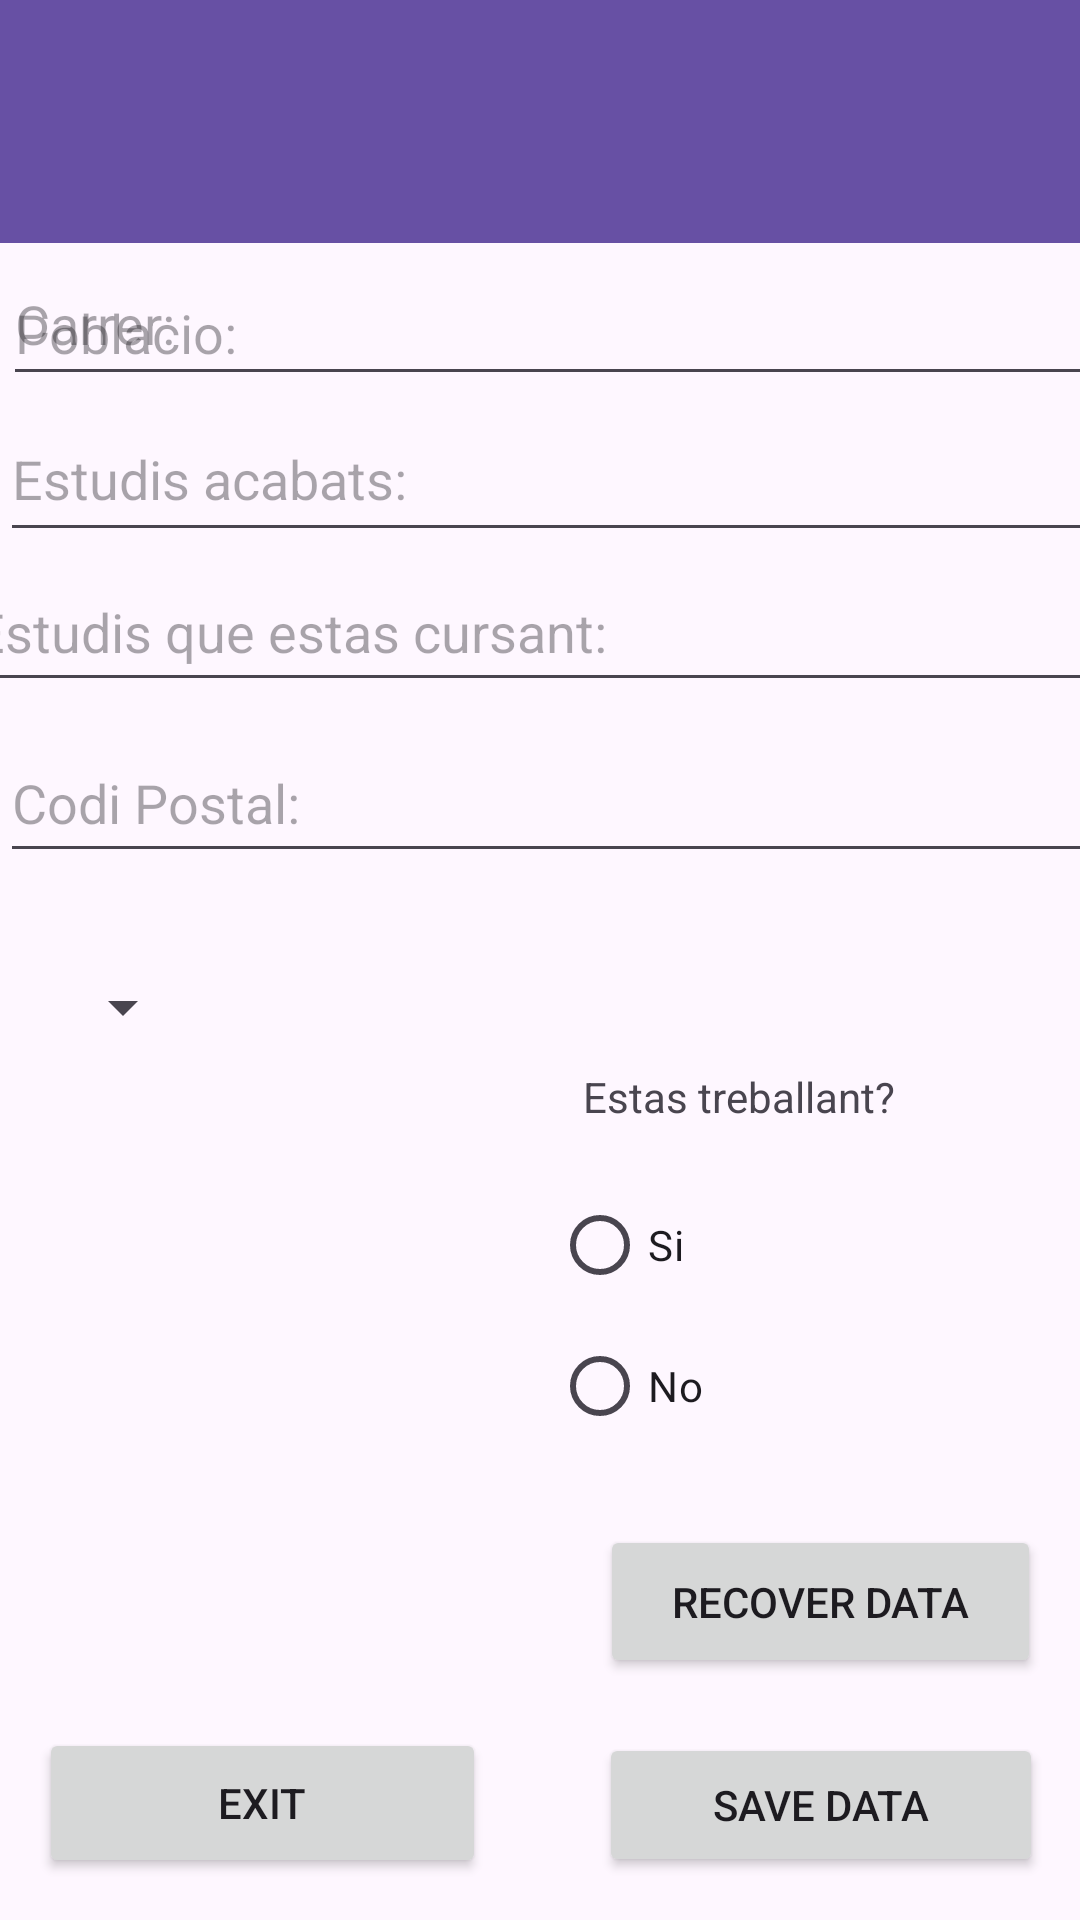

Layout XML and referenced resources for this Android screen:
<!-- AndroidManifest.xml: application theme Theme.App14AndoidStudio -->
<!-- res/layout/activity_main2.xml -->
<?xml version="1.0" encoding="utf-8"?>
<androidx.constraintlayout.widget.ConstraintLayout xmlns:android="http://schemas.android.com/apk/res/android"
    xmlns:app="http://schemas.android.com/apk/res-auto"
    xmlns:tools="http://schemas.android.com/tools"
    android:id="@+id/constraintLayout"
    android:layout_width="match_parent"
    android:layout_height="match_parent"
    tools:context=".MainActivity2">

    <Button
        android:id="@+id/recover"
        android:layout_width="147dp"
        android:layout_height="51dp"
        android:onClick="recover"
        android:text="Recover data"
        app:layout_constraintBottom_toBottomOf="parent"
        app:layout_constraintEnd_toEndOf="parent"
        app:layout_constraintHorizontal_bias="0.939"
        app:layout_constraintStart_toStartOf="parent"
        app:layout_constraintTop_toTopOf="parent"
        app:layout_constraintVertical_bias="0.863" />

    <Button
        android:id="@+id/save"
        android:layout_width="148dp"
        android:layout_height="48dp"
        android:hint="Save changes"
        android:onClick="save"
        android:text="Save data"
        app:layout_constraintBottom_toBottomOf="parent"
        app:layout_constraintEnd_toEndOf="parent"
        app:layout_constraintHorizontal_bias="0.942"
        app:layout_constraintStart_toStartOf="parent"
        app:layout_constraintTop_toTopOf="parent"
        app:layout_constraintVertical_bias="0.976" />

    <Button
        android:id="@+id/goToSecondScreen"
        android:layout_width="149dp"
        android:layout_height="50dp"
        android:onClick="go"
        android:text="Exit"
        app:layout_constraintBottom_toBottomOf="parent"
        app:layout_constraintEnd_toEndOf="parent"
        app:layout_constraintHorizontal_bias="0.061"
        app:layout_constraintStart_toStartOf="parent"
        app:layout_constraintTop_toTopOf="parent"
        app:layout_constraintVertical_bias="0.976" />

    <androidx.appcompat.widget.Toolbar
        android:id="@+id/toolbar"
        android:layout_width="416dp"
        android:layout_height="81dp"
        android:layout_marginEnd="1dp"
        android:background="?attr/colorPrimary"
        android:minHeight="?attr/actionBarSize"
        android:theme="?attr/actionBarTheme"
        app:layout_constraintEnd_toEndOf="parent"
        app:layout_constraintHorizontal_bias="0.0"
        app:layout_constraintStart_toStartOf="parent"
        app:layout_constraintTop_toTopOf="parent" />

    <EditText
        android:id="@+id/editTextCarrer"
        android:layout_width="409dp"
        android:layout_height="51dp"
        android:layout_marginStart="1dp"
        android:layout_marginEnd="1dp"
        android:ems="10"
        android:hint="Carrer:"
        android:inputType="text"
        app:layout_constraintBottom_toBottomOf="parent"
        app:layout_constraintEnd_toEndOf="parent"
        app:layout_constraintHorizontal_bias="0.0"
        app:layout_constraintStart_toStartOf="parent"
        app:layout_constraintTop_toBottomOf="@+id/toolbar"
        app:layout_constraintVertical_bias="0.0" />

    <EditText
        android:id="@+id/editTextNumero"
        android:layout_width="411dp"
        android:layout_height="45dp"
        android:layout_marginBottom="554dp"
        android:ems="10"
        android:hint="Numero casa:"
        android:inputType="number"
        app:layout_constraintBottom_toBottomOf="parent"
        app:layout_constraintEnd_toEndOf="parent"
        app:layout_constraintStart_toStartOf="parent"
        app:layout_constraintTop_toBottomOf="@+id/editTextCarrer" />

    <EditText
        android:id="@+id/editTextPoblacio"
        android:layout_width="414dp"
        android:layout_height="45dp"
        android:layout_marginStart="1dp"
        android:layout_marginBottom="508dp"
        android:ems="10"
        android:hint="Poblacio:"
        android:inputType="text"
        app:layout_constraintBottom_toBottomOf="parent"
        app:layout_constraintEnd_toEndOf="parent"
        app:layout_constraintHorizontal_bias="0.0"
        app:layout_constraintStart_toStartOf="parent"
        app:layout_constraintTop_toBottomOf="@+id/editTextNumero"
        app:layout_constraintVertical_bias="1.0" />

    <EditText
        android:id="@+id/editTextEstudisNoAcabats"
        android:layout_width="420dp"
        android:layout_height="50dp"
        android:layout_marginBottom="406dp"
        android:ems="10"
        android:hint="Estudis que estas cursant:"
        android:inputType="text"
        app:layout_constraintBottom_toBottomOf="parent"
        app:layout_constraintEnd_toEndOf="parent"
        app:layout_constraintHorizontal_bias="0.222"
        app:layout_constraintStart_toStartOf="parent"
        app:layout_constraintTop_toBottomOf="@+id/editTextEstudisAcabats"
        app:layout_constraintVertical_bias="1.0" />

    <EditText
        android:id="@+id/editTextEstudisAcabats"
        android:layout_width="417dp"
        android:layout_height="52dp"
        android:layout_marginBottom="456dp"
        android:ems="10"
        android:hint="Estudis acabats:"
        android:inputType="text"
        app:layout_constraintBottom_toBottomOf="parent"
        app:layout_constraintEnd_toEndOf="parent"
        app:layout_constraintHorizontal_bias="0.0"
        app:layout_constraintStart_toStartOf="parent"
        app:layout_constraintTop_toBottomOf="@+id/editTextPoblacio"
        app:layout_constraintVertical_bias="1.0" />

    <TextView
        android:id="@+id/textView"
        android:layout_width="110dp"
        android:layout_height="35dp"
        android:text="Estas treballant?"
        app:layout_constraintBottom_toBottomOf="parent"
        app:layout_constraintEnd_toEndOf="parent"
        app:layout_constraintHorizontal_bias="0.777"
        app:layout_constraintStart_toStartOf="parent"
        app:layout_constraintTop_toBottomOf="@+id/toolbar"
        app:layout_constraintVertical_bias="0.525" />

    <RadioGroup
        android:layout_width="172dp"
        android:layout_height="94dp"
        android:layout_marginBottom="176dp"
        app:layout_constraintBottom_toBottomOf="parent"
        app:layout_constraintEnd_toEndOf="parent"
        app:layout_constraintHorizontal_bias="0.979"
        app:layout_constraintStart_toStartOf="parent"
        app:layout_constraintTop_toBottomOf="@+id/textView"
        app:layout_constraintVertical_bias="0.0">

        <RadioButton
            android:id="@+id/radioButtonSi"
            android:layout_width="match_parent"
            android:layout_height="wrap_content"
            android:text="Si" />

        <RadioButton
            android:id="@+id/radioButtonNo"
            android:layout_width="match_parent"
            android:layout_height="wrap_content"
            android:text="No" />
    </RadioGroup>

    <Spinner
        android:id="@+id/schoolSpinner"
        android:layout_width="wrap_content"
        android:layout_height="wrap_content"
        android:layout_centerHorizontal="true"
        app:layout_constraintBottom_toBottomOf="parent"
        app:layout_constraintEnd_toEndOf="parent"
        app:layout_constraintHorizontal_bias="0.054"
        app:layout_constraintStart_toStartOf="parent"
        app:layout_constraintTop_toBottomOf="@+id/editTextEstudisNoAcabats"
        app:layout_constraintVertical_bias="0.235" />

    <EditText
        android:id="@+id/editTextPostal"
        android:layout_width="417dp"
        android:layout_height="50dp"
        android:layout_marginTop="7dp"
        android:ems="10"
        android:hint="Codi Postal:"
        android:inputType="text"
        app:layout_constraintBottom_toTopOf="@+id/schoolSpinner"
        app:layout_constraintEnd_toEndOf="parent"
        app:layout_constraintHorizontal_bias="0.0"
        app:layout_constraintStart_toStartOf="parent"
        app:layout_constraintTop_toBottomOf="@+id/editTextEstudisNoAcabats"
        app:layout_constraintVertical_bias="0.0" />

</androidx.constraintlayout.widget.ConstraintLayout>
<!-- resources referenced by this layout -->
<resources>
  <style name="Theme.App14AndoidStudio" parent="Base.Theme.App14AndoidStudio" />
  <style name="Base.Theme.App14AndoidStudio" parent="Theme.Material3.DayNight.NoActionBar">
          
          
      </style>
</resources>
